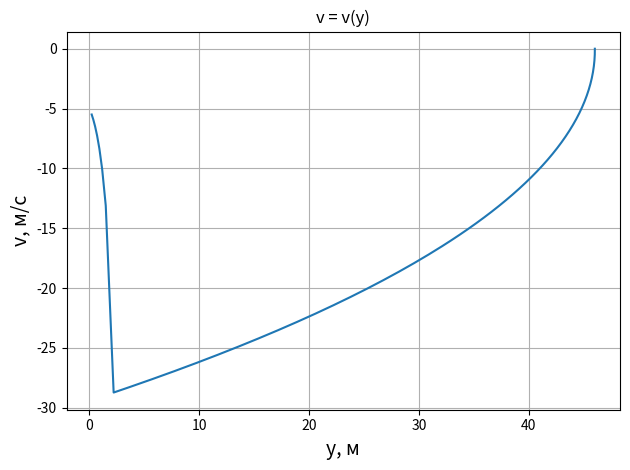

The matplotlib source for this figure:
from matplotlib import pyplot as plt
import numpy as np


g = 9.8
m0 = 70
mp = 15
m = m0+mp
r = 0.3
S0 = np.pi*r**2
R = 5
S1 = np.pi*R**2
ro = 1.3
Cx0 = 0.5
Cx1 = 1.28
k0 = Cx0*ro*S0/2
k1 = Cx1*ro*S1/2
H = 46
tr = 3
v0 = 0
T = 500
N = 20000
dt = T/N
y = np.zeros(N)
v = np.zeros(N)
t = np.zeros(N)
y[0] = H
v[0] = v0
t[0] = 0
k = k0
for i in range(N-1):
    if t[i]>=tr:
        k = k1
    y[i+1] = y[i]+v[i]*dt
    v[i+1] = v[i]-(g+k/m*abs(v[i])*v[i])*dt
    if y[i+1]<0:
        break
    t[i+1] = t[i]+dt
plt.title("v = v(y)")
plt.xlabel('y, м', fontsize=14)
plt.ylabel('v, м/с', fontsize=14)
plt.plot(y[:i], v[:i])
plt.grid()
plt.tight_layout()
plt.show()
